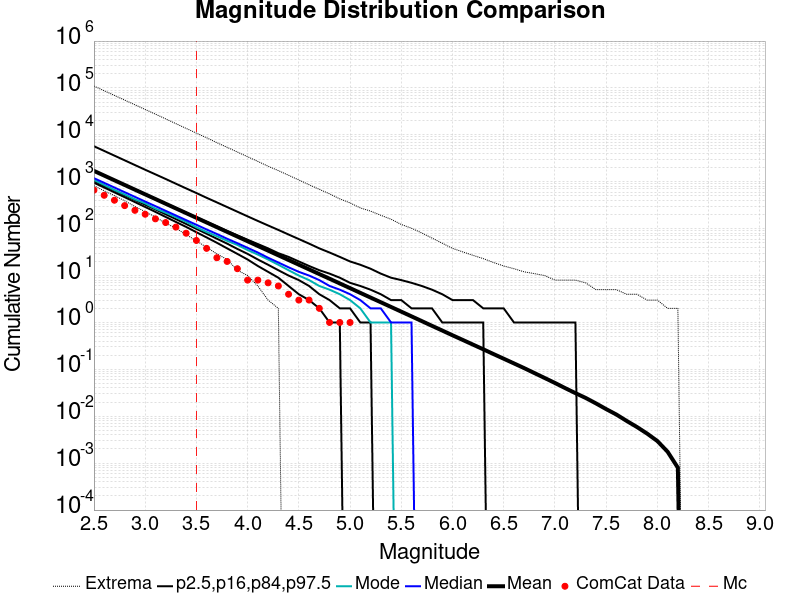

The data file committed next to this chart (first rows):
Magnitude, ComCat Data, Simulation Mean, Simulation Median, Simulation Mode, Simulation Minimum, Simulation Maximum, 2.5 %-ile, 16 %-ile, 84 %-ile, 97.5 %-ile
2.5, 662.0, 1705, 1192, 1093, 821.0, 109813, 954.0, 1038, 1714, 5721
2.6, 515.0, 1355, 947.0, 856.0, 640.0, 87168, 754.0, 823.0, 1362, 4544
2.7, 404.0, 1076, 753.0, 669.0, 507.0, 69372, 595.0, 653.0, 1083, 3607
2.8, 310.0, 854.7, 599.0, 537.0, 393.0, 55097, 469.0, 517.0, 861.0, 2865
2.9, 246.0, 679, 476.0, 422.0, 297.0, 43829, 369.0, 410.0, 685.0, 2272
3.0, 203.0, 539.4, 379.0, 347.0, 231.0, 34847, 290.0, 325.0, 545.0, 1805
3.1, 162.0, 428.4, 302.0, 267.0, 177.0, 27661, 228.0, 257.0, 434.0, 1439
3.2, 135.0, 340.3, 240.0, 220.0, 131.0, 21929, 178.0, 203.0, 345.0, 1147
3.3, 108.0, 270.3, 191.0, 176.0, 102.0, 17339, 139.0, 160.0, 275.0, 909.0
3.4, 80.0, 214.7, 152.0, 140.0, 75.0, 13741, 109.0, 126.0, 219.0, 722.0
3.5, 56.0, 170.5, 121.0, 107.0, 55.0, 10885, 84.0, 99.0, 175.0, 575.0
3.6, 38.0, 135.5, 96.0, 85.0, 40.0, 8669, 65.0, 78.0, 140.0, 455.0
3.7, 24.0, 107.6, 77.0, 69.0, 29.0, 6818, 50.0, 61.0, 112.0, 363.0
3.8, 20.0, 85.47, 61.0, 55.0, 22.0, 5428, 38.0, 48.0, 89.0, 289.0
3.9, 14.0, 67.9, 49.0, 45.0, 13.0, 4306, 29.0, 37.0, 72.0, 230.0
4.0, 8.0, 53.92, 39.0, 35.0, 10.0, 3418, 22.0, 29.0, 58.0, 183.0
4.1, 8.0, 42.83, 31.0, 28.0, 6.0, 2716, 16.0, 22.0, 47.0, 146.0
4.2, 7.0, 34.01, 24.0, 22.0, 3.0, 2144, 12.0, 17.0, 38.0, 117.0
4.3, 6.0, 27.02, 19.0, 17.0, 2.0, 1729, 9.0, 13.0, 30.0, 94.0
4.4, 4.0, 21.47, 15.0, 13.0, 0.0, 1376, 6.0, 10.0, 25.0, 75.0
4.5, 3.0, 17.05, 12.0, 10.0, 0.0, 1092, 4.0, 8.0, 20.0, 60.0
4.6, 3.0, 13.55, 10.0, 8.0, 0.0, 864.0, 3.0, 6.0, 16.0, 48.0
4.7, 2.0, 10.76, 8.0, 6.0, 0.0, 689.0, 2.0, 4.0, 13.0, 38.0
4.8, 1.0, 8.56, 6.0, 5.0, 0.0, 553.0, 1.0, 3.0, 11.0, 31.0
4.9, 1.0, 6.791, 5.0, 4.0, 0.0, 432.0, 1.0, 2.0, 9.0, 25.0
5.0, 1.0, 5.395, 4.0, 3.0, 0.0, 354.0, 0.0, 2.0, 7.0, 20.0
5.1, 0.0, 4.28, 3.0, 2.0, 0.0, 277.0, 0.0, 1.0, 6.0, 17.0
5.2, 0.0, 3.398, 2.0, 1.0, 0.0, 237.0, 0.0, 1.0, 5.0, 14.0
5.3, 0.0, 2.699, 2.0, 1.0, 0.0, 193.0, 0.0, 0.0, 4.0, 11.0
5.4, 0.0, 2.142, 1.0, 1.0, 0.0, 159.0, 0.0, 0.0, 3.0, 9.0
5.5, 0.0, 1.7, 1.0, 0.0, 0.0, 123.0, 0.0, 0.0, 3.0, 8.0
5.6, 0.0, 1.35, 1.0, 0.0, 0.0, 102.0, 0.0, 0.0, 2.0, 7.0
5.7, 0.0, 1.07, 0.0, 0.0, 0.0, 81.0, 0.0, 0.0, 2.0, 6.0
5.8, 0.0, 0.8472, 0.0, 0.0, 0.0, 63.0, 0.0, 0.0, 2.0, 5.0
5.9, 0.0, 0.6732, 0.0, 0.0, 0.0, 49.0, 0.0, 0.0, 1.0, 4.0
6.0, 0.0, 0.533, 0.0, 0.0, 0.0, 38.0, 0.0, 0.0, 1.0, 3.0
6.1, 0.0, 0.4243, 0.0, 0.0, 0.0, 32.0, 0.0, 0.0, 1.0, 3.0
6.2, 0.0, 0.3372, 0.0, 0.0, 0.0, 27.0, 0.0, 0.0, 1.0, 3.0
6.3, 0.0, 0.2681, 0.0, 0.0, 0.0, 23.0, 0.0, 0.0, 1.0, 2.0
6.4, 0.0, 0.2123, 0.0, 0.0, 0.0, 19.0, 0.0, 0.0, 0.0, 2.0
6.5, 0.0, 0.1687, 0.0, 0.0, 0.0, 16.0, 0.0, 0.0, 0.0, 2.0
6.6, 0.0, 0.1339, 0.0, 0.0, 0.0, 14.0, 0.0, 0.0, 0.0, 1.0
6.7, 0.0, 0.1062, 0.0, 0.0, 0.0, 12.0, 0.0, 0.0, 0.0, 1.0
6.8, 0.0, 0.08333, 0.0, 0.0, 0.0, 11.0, 0.0, 0.0, 0.0, 1.0
6.9, 0.0, 0.06547, 0.0, 0.0, 0.0, 10.0, 0.0, 0.0, 0.0, 1.0
7.0, 0.0, 0.05131, 0.0, 0.0, 0.0, 8.0, 0.0, 0.0, 0.0, 1.0
7.1, 0.0, 0.03982, 0.0, 0.0, 0.0, 8.0, 0.0, 0.0, 0.0, 1.0
7.2, 0.0, 0.03114, 0.0, 0.0, 0.0, 8.0, 0.0, 0.0, 0.0, 1.0
7.3, 0.0, 0.02459, 0.0, 0.0, 0.0, 7.0, 0.0, 0.0, 0.0, 0.0
7.4, 0.0, 0.01883, 0.0, 0.0, 0.0, 5.0, 0.0, 0.0, 0.0, 0.0
7.5, 0.0, 0.01421, 0.0, 0.0, 0.0, 5.0, 0.0, 0.0, 0.0, 0.0
7.6, 0.0, 0.01088, 0.0, 0.0, 0.0, 5.0, 0.0, 0.0, 0.0, 0.0
7.7, 0.0, 0.00796, 0.0, 0.0, 0.0, 4.0, 0.0, 0.0, 0.0, 0.0
7.8, 0.0, 0.00591, 0.0, 0.0, 0.0, 4.0, 0.0, 0.0, 0.0, 0.0
7.9, 0.0, 0.00427, 0.0, 0.0, 0.0, 3.0, 0.0, 0.0, 0.0, 0.0
8.0, 0.0, 0.00296, 0.0, 0.0, 0.0, 3.0, 0.0, 0.0, 0.0, 0.0
8.1, 0.0, 0.00175, 0.0, 0.0, 0.0, 2.0, 0.0, 0.0, 0.0, 0.0
8.2, 0.0, 8.0E-4, 0.0, 0.0, 0.0, 2.0, 0.0, 0.0, 0.0, 0.0
8.3, 0.0, 0.0, 0.0, 0.0, 0.0, 0.0, 0.0, 0.0, 0.0, 0.0
8.4, 0.0, 0.0, 0.0, 0.0, 0.0, 0.0, 0.0, 0.0, 0.0, 0.0
... 6 more rows
